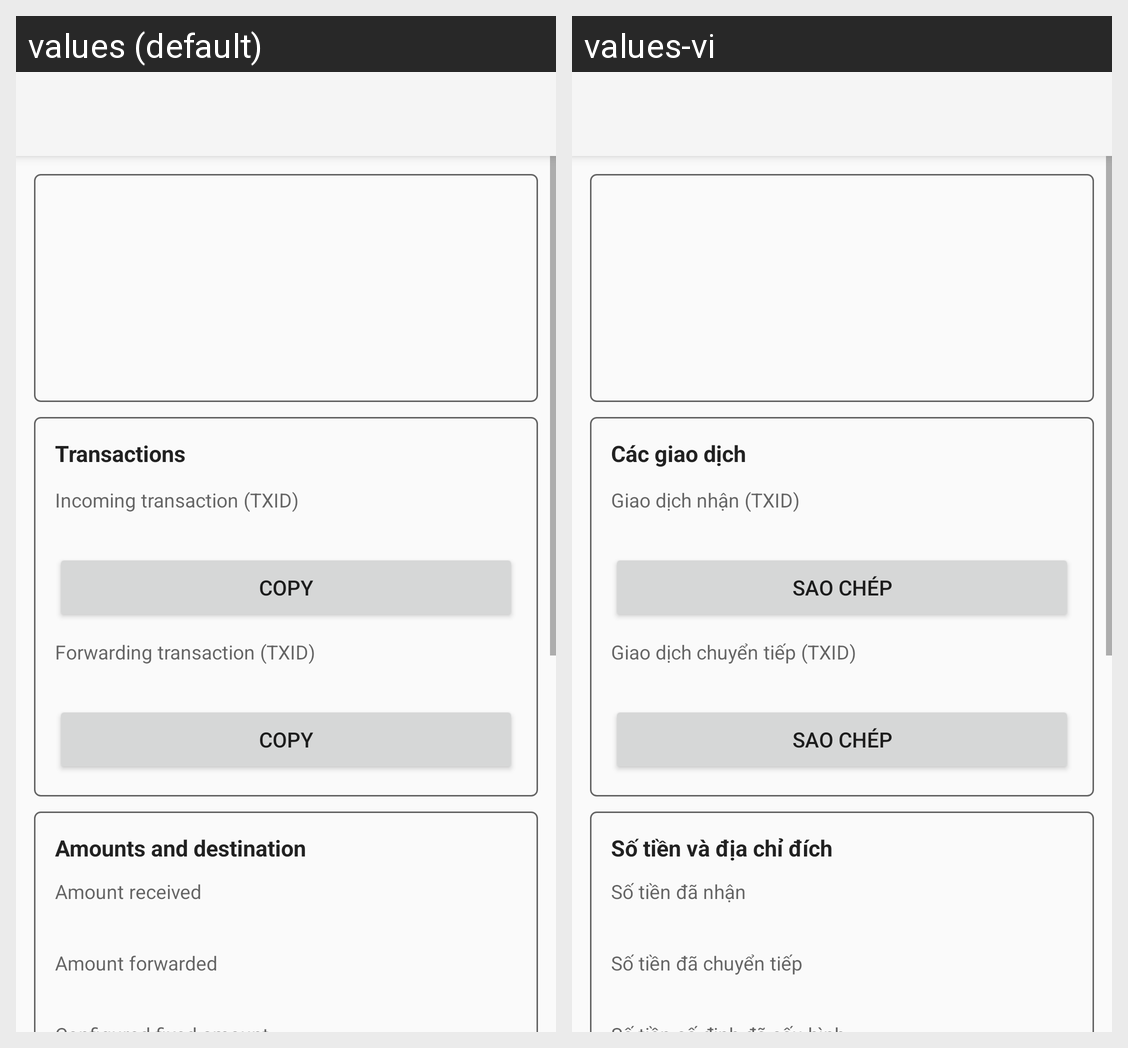

Strings drawn on this Android screen and how each of the app's shown locales translates them:
Android screen res/layout/activity_forwarding_transaction_detail.xml rendered under 2 locales, left to right: values (default), values-vi. Device: Nexus 5 (rendered at 1080×1920; each locale shown at half size, 540×960, under a caption strip naming it); theme AppTheme.
Strings drawn on this screen, with the default value and each locale's value (text and hints the layout hard-codes, and strings that could not be matched under every locale, appear in the picture but are not listed):

forwarding_detail_transactions_title
  values: Transactions
  values-vi: Các giao dịch

forwarding_activity_incoming_tx
  values: Incoming transaction (TXID)
  values-vi: Giao dịch nhận (TXID)

forwarding_copy
  values: COPY
  values-vi: SAO CHÉP

forwarding_activity_outgoing_tx
  values: Forwarding transaction (TXID)
  values-vi: Giao dịch chuyển tiếp (TXID)

forwarding_detail_amounts_title
  values: Amounts and destination
  values-vi: Số tiền và địa chỉ đích

forwarding_detail_received_label
  values: Amount received
  values-vi: Số tiền đã nhận

forwarding_detail_sent_label
  values: Amount forwarded
  values-vi: Số tiền đã chuyển tiếp
